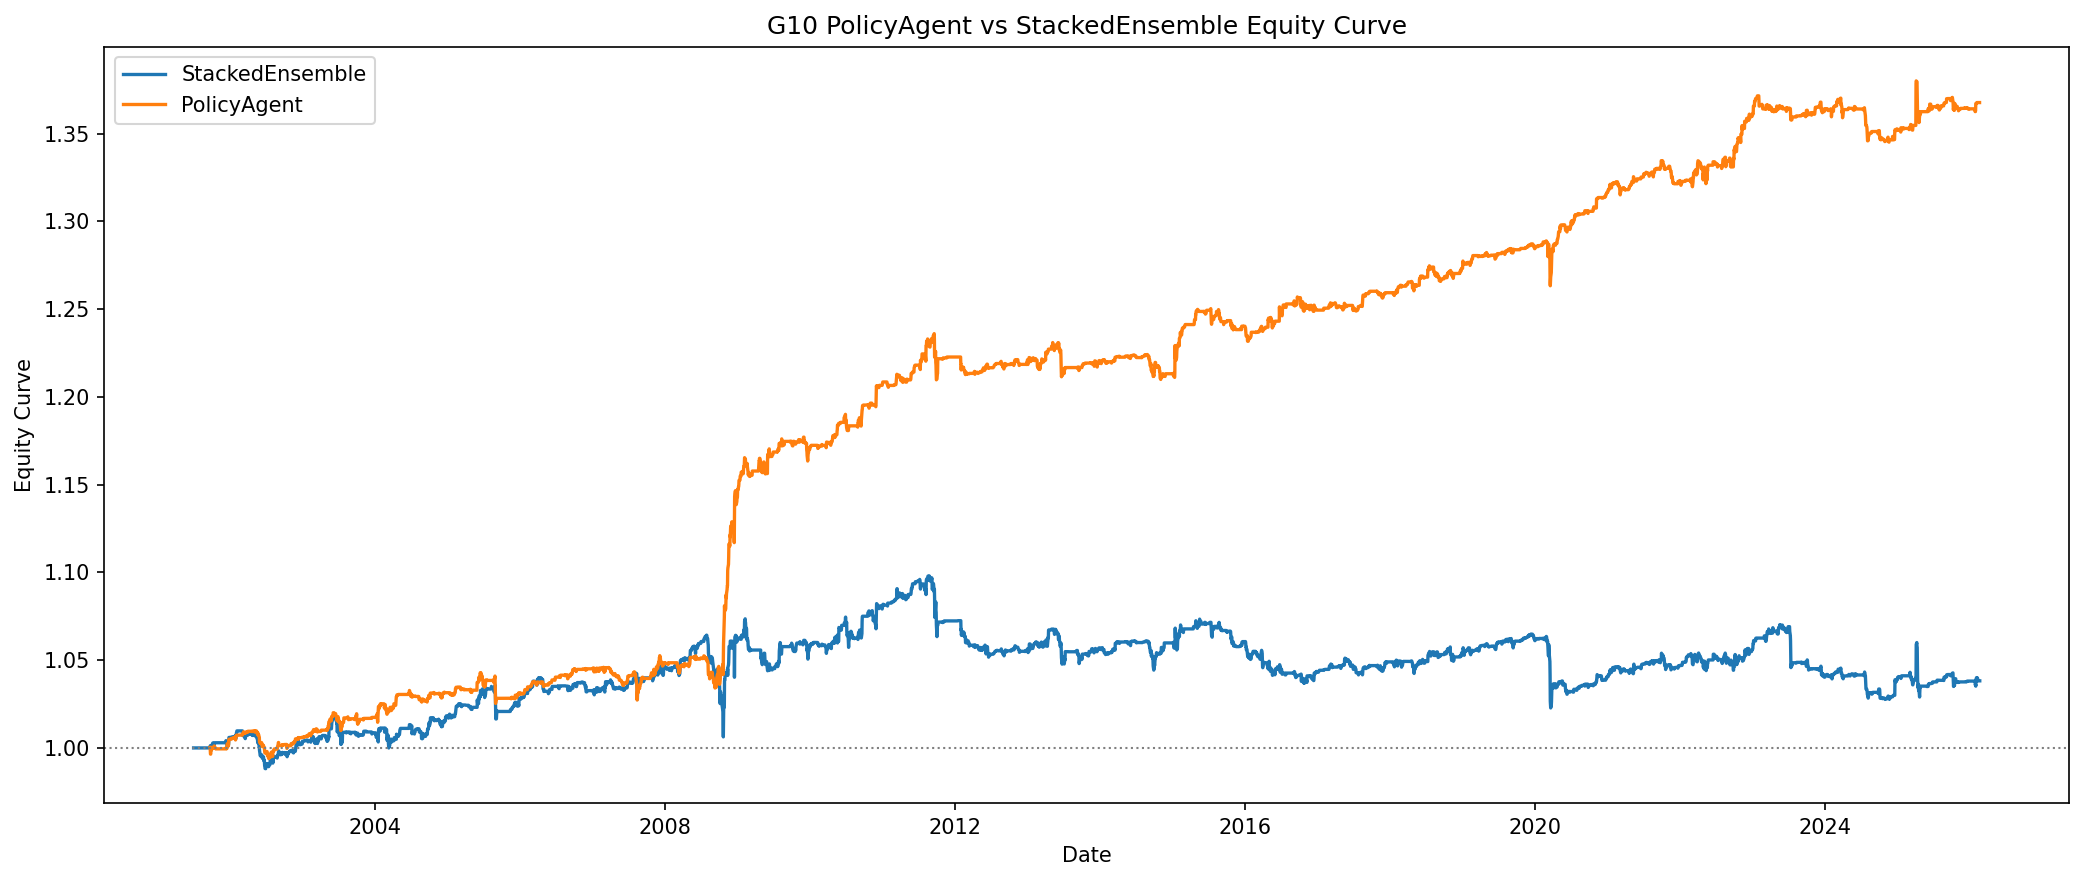

The file beside this chart, header and first rows:
Date, StackedEnsemble_G10, PolicyAgent_G10
2001-07-03, 1.0, 
2001-07-04, 1.0, 
2001-07-05, 1.0, 
2001-07-06, 1.0, 
2001-07-09, 1.0, 
2001-07-10, 1.0, 
2001-07-11, 1.0, 
2001-07-12, 1.0, 
2001-07-13, 1.0, 
2001-07-16, 1.0, 
2001-07-17, 1.0, 
2001-07-18, 1.0, 
2001-07-19, 1.0, 
2001-07-20, 1.0, 
2001-07-23, 1.0, 
2001-07-24, 1.0, 
2001-07-25, 1.0, 
2001-07-26, 1.0, 
2001-07-27, 1.0, 
2001-07-30, 1.0, 
2001-07-31, 1.0, 
2001-08-01, 1.0, 
2001-08-02, 1.0, 
2001-08-03, 1.0, 
2001-08-06, 1.0, 
2001-08-07, 1.0, 
2001-08-08, 1.0, 
2001-08-09, 1.0, 
2001-08-10, 1.0, 
2001-08-13, 1.0, 
2001-08-14, 1.0, 
2001-08-15, 1.0, 
2001-08-16, 1.0, 
2001-08-17, 1.0, 
2001-08-20, 1.0, 
2001-08-21, 1.0, 
2001-08-22, 1.0, 
2001-08-23, 1.0, 
2001-08-24, 1.0, 
2001-08-27, 1.0, 
2001-08-28, 1.0, 
2001-08-29, 1.0, 
2001-08-30, 1.0, 
2001-08-31, 1.0, 
2001-09-03, 1.0, 
2001-09-04, 1.0, 
2001-09-05, 1.0, 
2001-09-06, 1.0, 
2001-09-07, 1.0, 
2001-09-10, 1.0, 
2001-09-11, 1.0, 
2001-09-12, 1.0, 
2001-09-13, 1.0, 
2001-09-14, 1.0, 
2001-09-17, 1.0, 
2001-09-18, 1.0, 
2001-09-19, 1.0, 
2001-09-20, 1.0, 
2001-09-21, 1.0, 
2001-09-24, 1.0, 1
... 6,367 more rows
